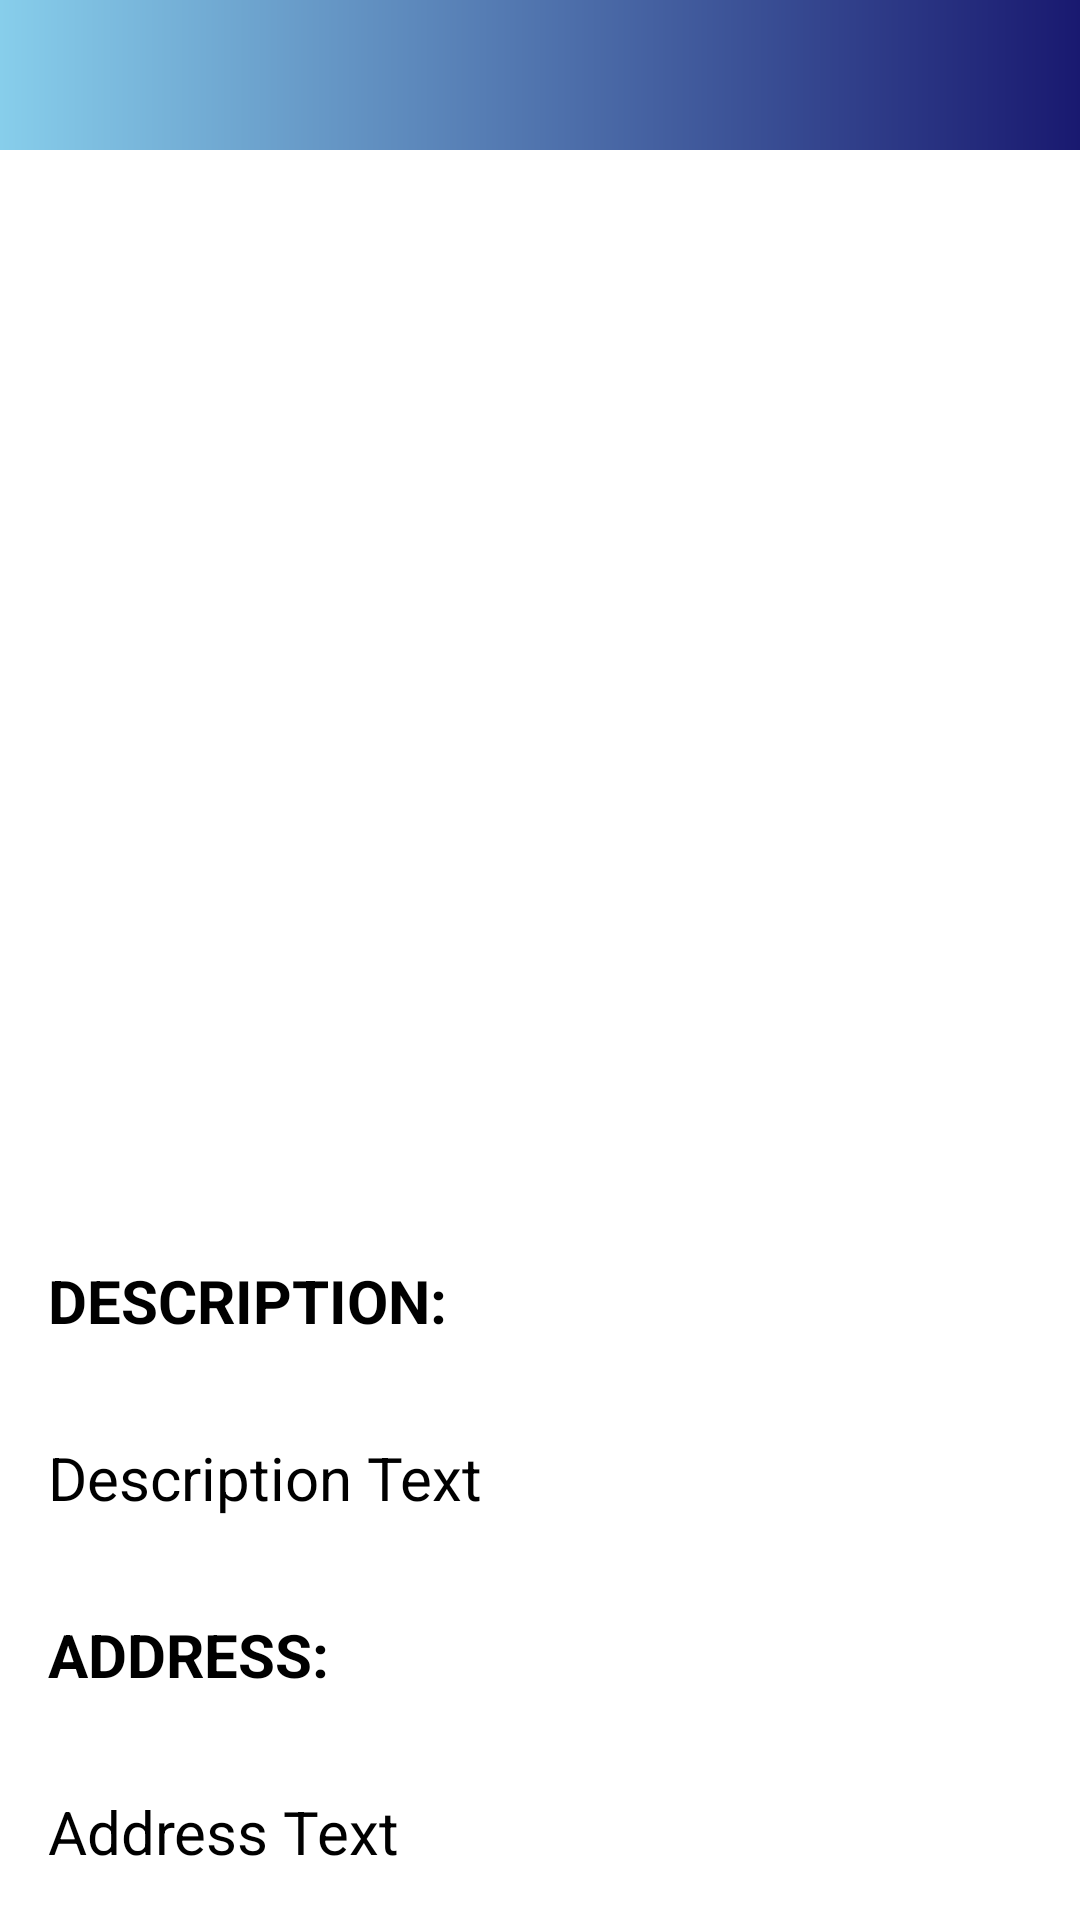

Write the Android layout XML for this screen, with the resource values it uses.
<!-- AndroidManifest.xml: application theme Theme.LittlePaws -->
<!-- res/layout/item.xml -->
<LinearLayout xmlns:android="http://schemas.android.com/apk/res/android"
    android:layout_width="match_parent"
    android:layout_height="wrap_content"
    xmlns:app="http://schemas.android.com/apk/res-auto"
    android:background="@color/white"
    android:orientation="vertical">

    <TextView
        android:layout_width="match_parent"
        android:layout_height="50dp"
        android:background="@drawable/geo_bg"
        android:orientation="vertical"
        android:padding="5dp"
        app:layout_constraintEnd_toEndOf="parent"
        app:layout_constraintStart_toStartOf="parent"
        app:layout_constraintTop_toTopOf="parent" />

    <ImageView
        android:id="@+id/item_imageView"
        android:layout_width="match_parent"
        android:layout_height="344dp"
        android:layout_marginBottom="10dp"
        android:scaleType="centerCrop" />

    <TextView
        android:id="@+id/item_descriptionname"
        android:layout_width="wrap_content"
        android:layout_height="wrap_content"
        android:padding="16dp"
        android:textColor="@color/black"
        android:textStyle="bold"
        android:textAllCaps="true"
        android:text="Description:"
        android:textSize="20sp" />
    <TextView
        android:id="@+id/item_description"
        android:layout_width="wrap_content"
        android:layout_height="wrap_content"
        android:padding="16dp"
        android:textColor="@color/black"
        android:text="Description Text"
        android:textSize="20sp" />
    <TextView
        android:id="@+id/addressname"
        android:layout_width="wrap_content"
        android:layout_height="wrap_content"
        android:padding="16dp"
        android:textColor="@color/black"
        android:text="ADDRESS:"
        android:textStyle="bold"
        android:textSize="20sp" />
    <TextView
        android:id="@+id/item_address"
        android:layout_width="wrap_content"
        android:layout_height="wrap_content"
        android:padding="16dp"
        android:textColor="@color/black"
        android:text="Address Text"
        android:textSize="20sp" />
    <TextView
        android:id="@+id/item_contact"
        android:layout_width="wrap_content"
        android:layout_height="wrap_content"
        android:padding="16dp"
        android:textColor="@color/black"
        android:text="Description Text"
        android:textSize="20sp" />


</LinearLayout>
<!-- resources referenced by this layout -->
<resources>
  <color name="black">#FF000000</color>
  <color name="white">#FFFFFFFF</color>
  <!-- drawable geo_bg (drawable) -->
  <?xml version="1.0" encoding="utf-8"?>
  <shape xmlns:android="http://schemas.android.com/apk/res/android">
      <gradient
          android:startColor="#87CEEB"
          android:endColor="#191970"
          />
  
  
  </shape>
  <style name="Theme.LittlePaws" parent="Base.Theme.LittlePaws">
          
          <item name="android:navigationBarColor">@android:color/transparent</item>
          <item name="android:statusBarColor">@android:color/transparent</item>
          <item name="android:windowLightStatusBar">?attr/isLightTheme</item>
      </style>
  <style name="Base.Theme.LittlePaws" parent="Theme.Material3.DayNight.NoActionBar">
          
          
          <item name="colorPrimary">@color/lavender</item>
          <item name="colorPrimaryVariant">@color/lavender</item>
          <item name="colorOnPrimary">@color/white</item>
          
          <item name="colorSecondary">@color/teal_200</item>
          <item name="colorSecondaryVariant">@color/teal_700</item>
          <item name="colorOnSecondary">@color/black</item>
  
          
          <item name="android:statusBarColor">?attr/colorPrimaryVariant</item>
      </style>
  <color name="lavender">#8692f7</color>
  <color name="teal_200">#FF03DAC5</color>
  <color name="teal_700">#FF018786</color>
</resources>
